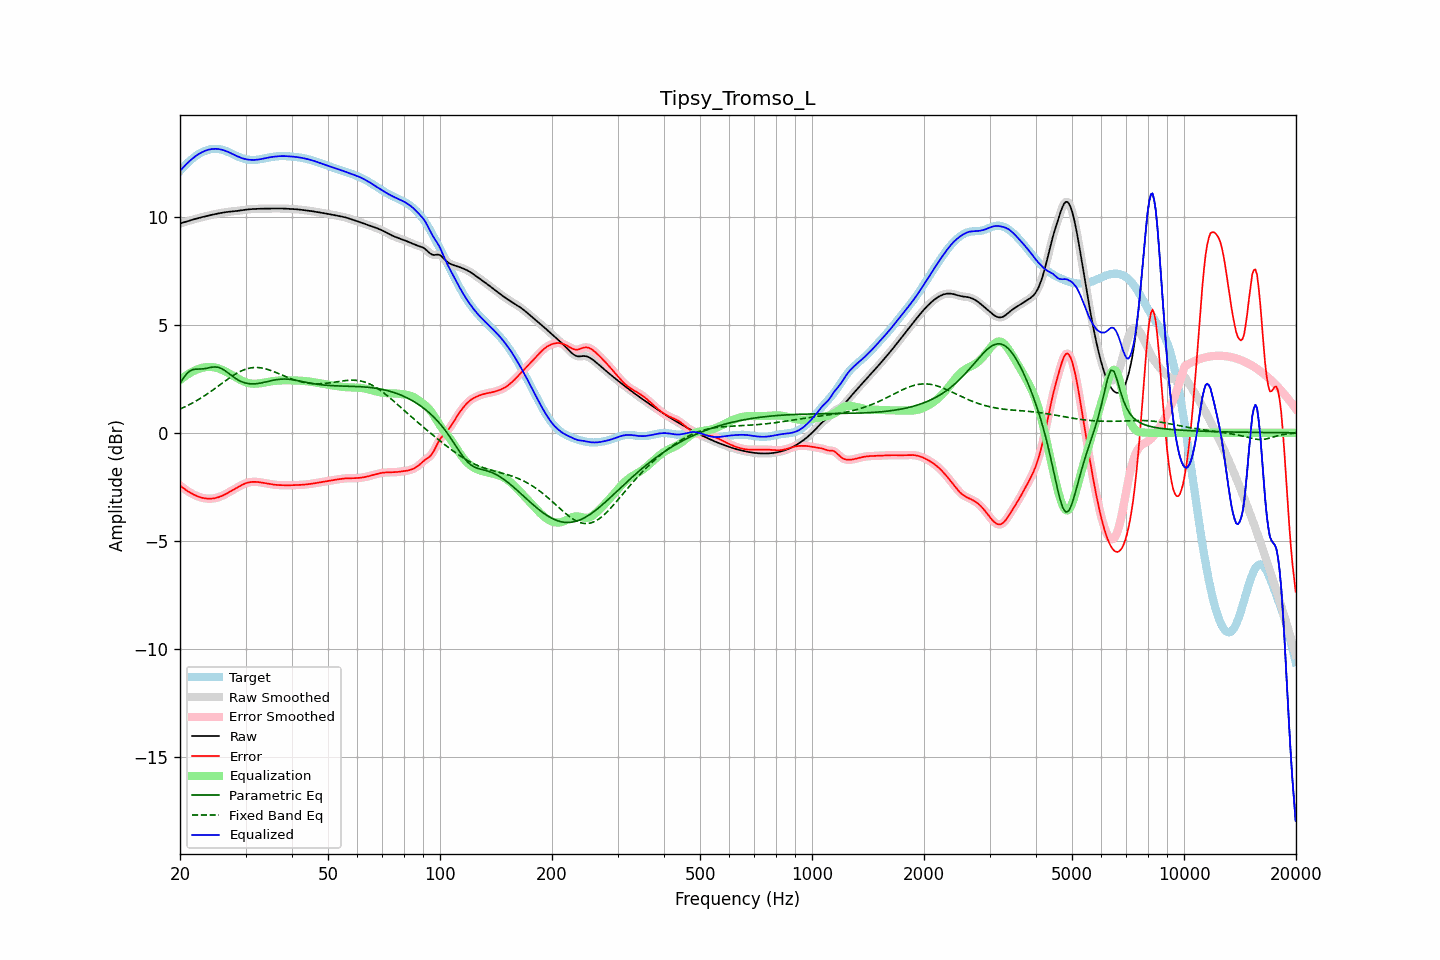

Source data for this figure (header and first rows):
frequency, raw, error, smoothed, error_smoothed, equalization, parametric_eq, fixed_band_eq, equalized_raw, equalized_smoothed, target
20.00, 9.68, -2.43, 9.68, -2.43, 2.43, 2.28, 1.10, 12.11, 12.11, 12.11
20.20, 9.70, -2.49, 9.70, -2.49, 2.49, 2.40, 1.13, 12.19, 12.19, 12.19
20.40, 9.72, -2.55, 9.72, -2.55, 2.55, 2.52, 1.16, 12.27, 12.27, 12.27
20.61, 9.74, -2.61, 9.74, -2.61, 2.61, 2.62, 1.20, 12.35, 12.35, 12.35
20.81, 9.77, -2.66, 9.77, -2.66, 2.66, 2.72, 1.23, 12.43, 12.43, 12.43
21.02, 9.79, -2.71, 9.79, -2.71, 2.71, 2.79, 1.27, 12.50, 12.50, 12.50
21.23, 9.81, -2.76, 9.81, -2.76, 2.76, 2.85, 1.31, 12.57, 12.57, 12.57
21.44, 9.84, -2.80, 9.83, -2.80, 2.80, 2.89, 1.35, 12.63, 12.63, 12.63
21.66, 9.86, -2.84, 9.86, -2.84, 2.84, 2.92, 1.39, 12.70, 12.70, 12.69
21.87, 9.88, -2.87, 9.88, -2.87, 2.88, 2.93, 1.43, 12.75, 12.75, 12.75
22.09, 9.90, -2.91, 9.90, -2.91, 2.91, 2.94, 1.47, 12.81, 12.81, 12.81
22.31, 9.92, -2.94, 9.92, -2.94, 2.94, 2.94, 1.52, 12.86, 12.86, 12.86
22.54, 9.94, -2.97, 9.94, -2.97, 2.97, 2.95, 1.56, 12.90, 12.90, 12.90
22.76, 9.96, -2.99, 9.96, -2.99, 2.99, 2.95, 1.61, 12.95, 12.95, 12.95
22.99, 9.98, -3.01, 9.98, -3.01, 3.01, 2.95, 1.65, 12.99, 12.99, 12.99
23.22, 10.00, -3.02, 10.00, -3.02, 3.02, 2.96, 1.70, 13.02, 13.02, 13.02
23.45, 10.01, -3.04, 10.01, -3.04, 3.04, 2.97, 1.75, 13.05, 13.05, 13.05
23.69, 10.03, -3.04, 10.03, -3.04, 3.04, 2.99, 1.80, 13.07, 13.07, 13.07
23.92, 10.05, -3.05, 10.05, -3.05, 3.05, 3.01, 1.85, 13.10, 13.10, 13.09
24.16, 10.07, -3.05, 10.07, -3.05, 3.05, 3.02, 1.90, 13.11, 13.11, 13.11
24.40, 10.08, -3.04, 10.08, -3.04, 3.04, 3.04, 1.95, 13.12, 13.12, 13.12
24.65, 10.10, -3.03, 10.10, -3.03, 3.03, 3.04, 2.01, 13.13, 13.13, 13.13
24.89, 10.11, -3.02, 10.11, -3.02, 3.02, 3.05, 2.06, 13.13, 13.13, 13.13
25.14, 10.13, -3.00, 10.13, -3.00, 3.00, 3.04, 2.12, 13.13, 13.13, 13.13
25.39, 10.14, -2.98, 10.14, -2.98, 2.98, 3.02, 2.17, 13.12, 13.12, 13.12
25.65, 10.16, -2.95, 10.16, -2.95, 2.95, 2.99, 2.23, 13.11, 13.11, 13.11
25.91, 10.17, -2.92, 10.17, -2.92, 2.92, 2.96, 2.28, 13.09, 13.09, 13.09
26.16, 10.19, -2.88, 10.19, -2.88, 2.88, 2.92, 2.33, 13.07, 13.07, 13.07
26.43, 10.20, -2.85, 10.20, -2.85, 2.85, 2.87, 2.39, 13.04, 13.04, 13.04
26.69, 10.21, -2.81, 10.21, -2.81, 2.81, 2.82, 2.44, 13.02, 13.02, 13.02
26.96, 10.22, -2.77, 10.22, -2.77, 2.77, 2.77, 2.49, 12.98, 12.98, 12.98
27.23, 10.23, -2.72, 10.23, -2.72, 2.73, 2.71, 2.55, 12.95, 12.95, 12.95
27.50, 10.23, -2.68, 10.23, -2.68, 2.68, 2.65, 2.60, 12.92, 12.92, 12.91
27.77, 10.24, -2.64, 10.24, -2.64, 2.64, 2.60, 2.64, 12.88, 12.88, 12.88
28.05, 10.25, -2.60, 10.25, -2.60, 2.60, 2.54, 2.69, 12.84, 12.84, 12.84
28.33, 10.25, -2.55, 10.25, -2.55, 2.55, 2.49, 2.74, 12.81, 12.81, 12.81
28.62, 10.26, -2.51, 10.26, -2.51, 2.51, 2.45, 2.78, 12.77, 12.77, 12.78
28.90, 10.27, -2.47, 10.27, -2.47, 2.47, 2.41, 2.82, 12.74, 12.74, 12.74
29.19, 10.28, -2.43, 10.28, -2.43, 2.43, 2.37, 2.85, 12.71, 12.71, 12.71
29.48, 10.30, -2.39, 10.30, -2.39, 2.39, 2.34, 2.89, 12.69, 12.69, 12.69
29.78, 10.31, -2.36, 10.31, -2.36, 2.36, 2.32, 2.92, 12.67, 12.67, 12.67
30.08, 10.32, -2.33, 10.32, -2.33, 2.33, 2.30, 2.94, 12.65, 12.65, 12.65
30.38, 10.33, -2.31, 10.33, -2.31, 2.31, 2.28, 2.97, 12.64, 12.64, 12.63
30.68, 10.33, -2.29, 10.33, -2.29, 2.29, 2.27, 2.98, 12.63, 12.63, 12.62
30.99, 10.34, -2.28, 10.34, -2.28, 2.28, 2.26, 3.00, 12.62, 12.62, 12.62
31.30, 10.35, -2.27, 10.35, -2.27, 2.27, 2.26, 3.01, 12.62, 12.62, 12.61
31.61, 10.35, -2.27, 10.35, -2.27, 2.27, 2.26, 3.02, 12.62, 12.62, 12.62
31.93, 10.35, -2.27, 10.35, -2.27, 2.27, 2.27, 3.02, 12.62, 12.62, 12.62
32.24, 10.36, -2.27, 10.36, -2.27, 2.27, 2.27, 3.02, 12.63, 12.63, 12.63
32.57, 10.36, -2.28, 10.36, -2.28, 2.28, 2.28, 3.01, 12.64, 12.64, 12.64
32.89, 10.36, -2.29, 10.36, -2.29, 2.29, 2.30, 3.01, 12.65, 12.65, 12.65
33.22, 10.36, -2.30, 10.36, -2.30, 2.30, 2.31, 2.99, 12.66, 12.66, 12.67
33.55, 10.36, -2.32, 10.36, -2.32, 2.32, 2.33, 2.98, 12.68, 12.68, 12.68
33.89, 10.37, -2.33, 10.37, -2.33, 2.33, 2.34, 2.96, 12.69, 12.69, 12.70
34.23, 10.37, -2.34, 10.37, -2.34, 2.34, 2.36, 2.94, 12.71, 12.71, 12.71
34.57, 10.37, -2.36, 10.37, -2.36, 2.36, 2.38, 2.92, 12.73, 12.73, 12.73
34.92, 10.37, -2.37, 10.37, -2.37, 2.37, 2.40, 2.89, 12.74, 12.74, 12.74
35.27, 10.37, -2.38, 10.37, -2.38, 2.38, 2.41, 2.87, 12.75, 12.75, 12.75
35.62, 10.37, -2.39, 10.37, -2.39, 2.39, 2.43, 2.84, 12.76, 12.76, 12.76
35.97, 10.37, -2.40, 10.37, -2.40, 2.40, 2.44, 2.81, 12.77, 12.77, 12.77
... 635 more rows
